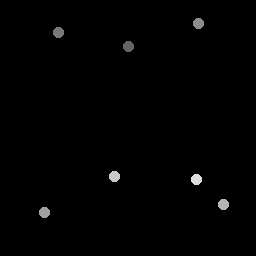

The table this chart was drawn from, first rows:
129.25, 46.75
58.75, 33
198.8, 24.25
45, 213
224, 205
115, 177
197, 180
